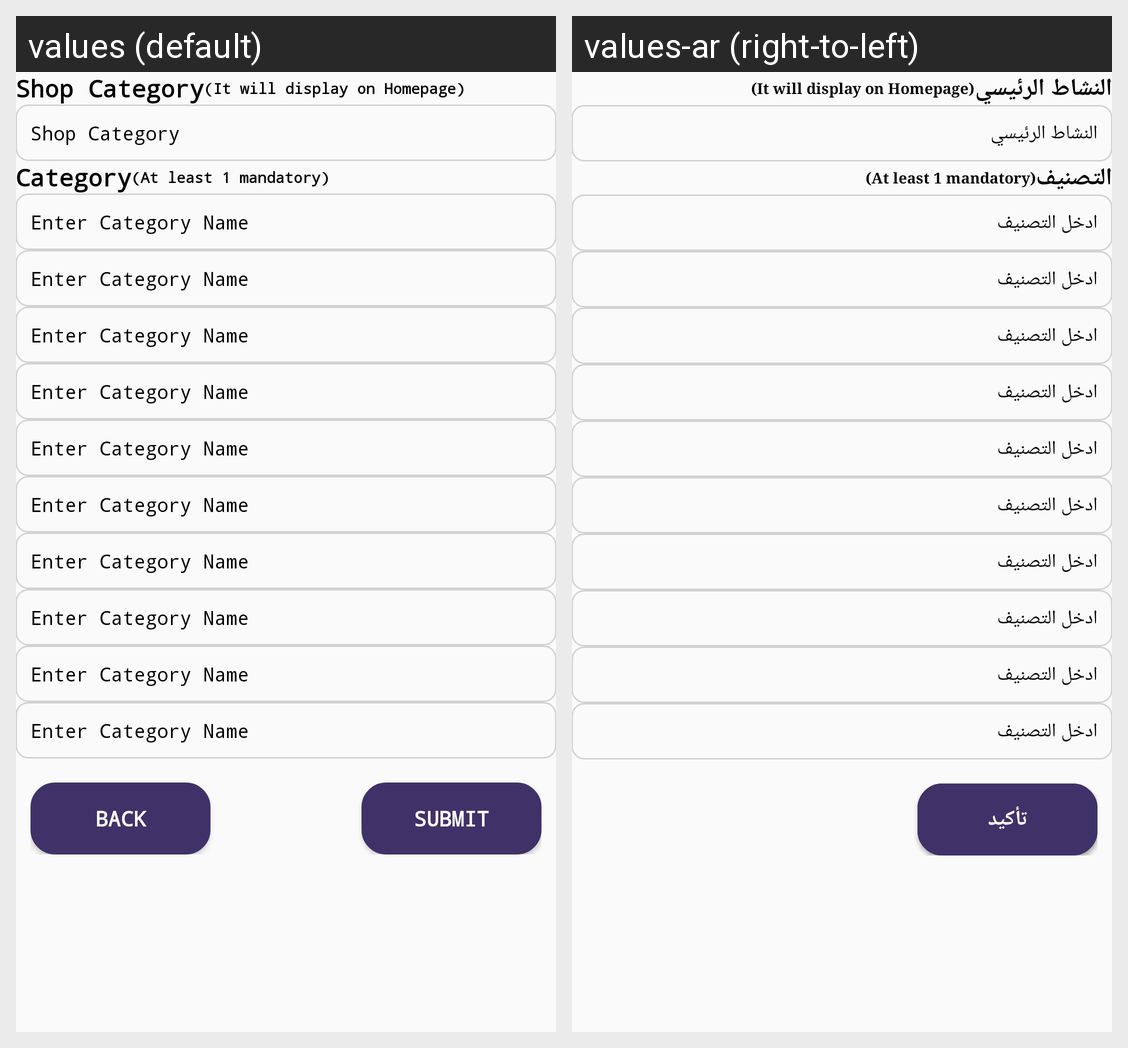

This grid shows one Android layout under two languages. Give, for every string resource on the screen, its name, the default text and each shown locale's text.
Android screen res/layout/fragment_my_profile_edit_shop_four.xml rendered under 2 locales, left to right: values (default), values-ar (right-to-left). Device: Nexus 5 (rendered at 1080×1920; each locale shown at half size, 540×960, under a caption strip naming it); theme AppTheme.
Strings drawn on this screen, with the default value and each locale's value (text and hints the layout hard-codes, and strings that could not be matched under every locale, appear in the picture but are not listed):

shop_category
  values: Shop Category
  values-ar: النشاط الرئيسي

displayonhome
  values: (It will display on Homepage)
  values-ar: (It will display on Homepage)

category_small
  values: Category
  values-ar: التصنيف

onemandatory
  values: (At least 1 mandatory)
  values-ar: (At least 1 mandatory)

entercategoryname
  values: Enter Category Name
  values-ar: ادخل التصنيف

back
  values: Back
  values-ar: رجوع

submit
  values: Submit
  values-ar: تأكيد
